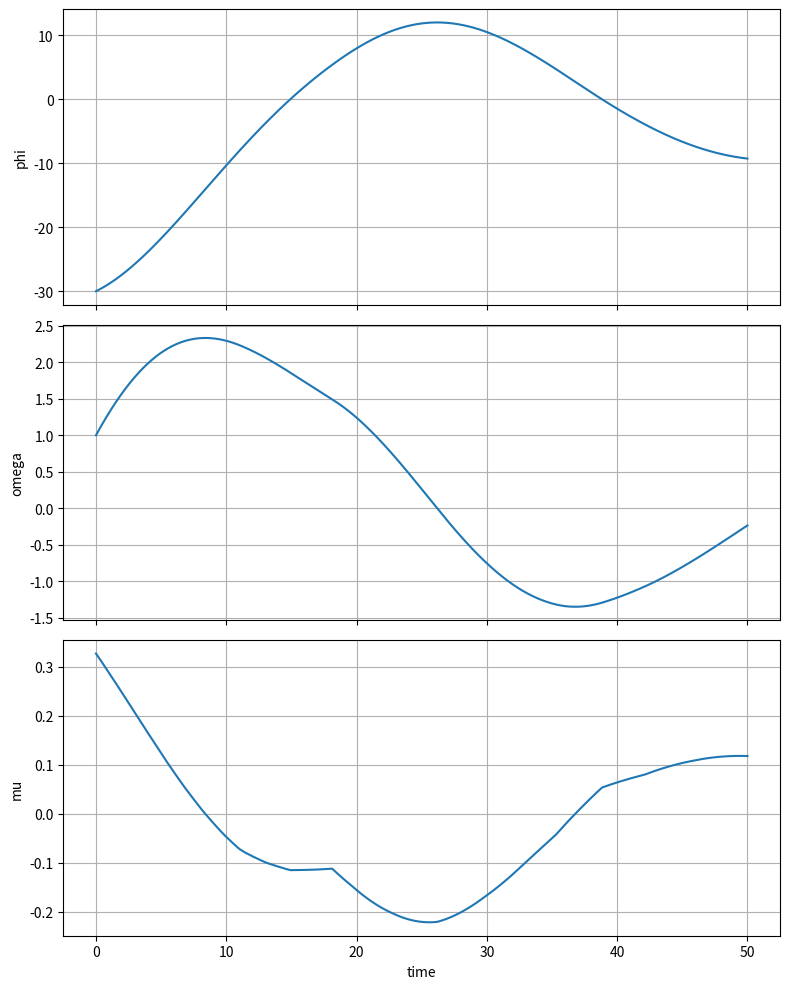

Reproduce this figure in Python.
import numpy as np
import matplotlib.pyplot as plt

# Налаштування параметрів
dt = 0.01            # крок інтегрування
T = 50.0             # загальний час моделювання
dmu_defuzz = 0.1     # безрозмірний крок інтегрування чисельника та знаменника
mu_min_rad = -np.pi/36
mu_max_rad =  np.pi/36

# переведемо радіани у градуси
rad2deg = 180.0/np.pi
mu_min = mu_min_rad * rad2deg
mu_max = mu_max_rad * rad2deg

n_terms = 6 # кількість термів (поділ на 6 частин для кута, швидкості і прискорення)

# Діапазони для вхідних значень
phi_range = (-180.0, 180.0)   # діапазон для кута
omega_range = (-50.0, 50.0)   # діапазон для швидкості

# Початкові значення
phi0_deg = -30.0   # початковий кут
omega0_deg = 1.0   # початкова швидкість

# Функції для побудови трикутних нечітких множин
def make_triangular_centers(rng, n):
    # робимо рівномірні "центри" термів у заданому діапазоні
    a, b = rng
    centers = np.linspace(a, b, n)
    width = (b - a) / (n - 1)   # відстань між центрами
    return centers, width*1.5   # ширина для трикутників

def triangular_mu(x, center, halfwidth):
    # обчислюємо, наскільки x "належить" до трикутної функції
    d = abs(x - center)
    if d >= halfwidth:
        return 0.0
    return 1.0 - d/halfwidth

# центри і ширини для кута та швидкості
phi_centers, phi_hw = make_triangular_centers(phi_range, n_terms)
omega_centers, omega_hw = make_triangular_centers(omega_range, n_terms)

# центри для вихідного прискорення
mu_centers = np.linspace(mu_min, mu_max, n_terms)
mu_hw = (mu_max - mu_min) / (n_terms - 1) * 1.5

# Правила (36 штук)
def normalize_centers(centers):
    # нормалізація значень у діапазон [-1, 1], щоб легше було комбінувати
    cmin, cmax = centers[0], centers[-1]
    return (centers - (cmin + cmax)/2.0) / ((cmax - cmin)/2.0)

norm_phi = normalize_centers(phi_centers)
norm_omega = normalize_centers(omega_centers)
norm_mu = normalize_centers(mu_centers)

# таблиця правил
rule_table = np.zeros((n_terms, n_terms), dtype=int)
for i in range(n_terms):
    for j in range(n_terms):
        # якщо і кут, і швидкість великі → даємо протилежне прискорення
        combined = -(norm_phi[i] + norm_omega[j]) / 2.0
        k = int(np.argmin(np.abs(norm_mu - combined))) # шукаємо найближчий терм
        rule_table[i, j] = k

# Нечіткий контролер
def fuzzy_control(phi, omega):
    # 1) fuzzify – рахуємо ступінь належності для всіх термів
    phi_mu = np.array([triangular_mu(phi, c, phi_hw) for c in phi_centers])
    omega_mu = np.array([triangular_mu(omega, c, omega_hw) for c in omega_centers])

    # 2) правила: беремо мінімум з phi та omega, дивимось у таблицю правил
    out_agg = np.zeros(n_terms)  # ступені для вихідних термів
    for i in range(n_terms):
        for j in range(n_terms):
            strength = min(phi_mu[i], omega_mu[j])
            out_idx = rule_table[i, j]
            out_agg[out_idx] = max(out_agg[out_idx], strength)

    # 3) дефазифікація – рахуємо середнє значення (центроїд)
    mu_vals = np.arange(mu_min, mu_max + 1e-9, dmu_defuzz)
    numerator = 0.0
    denominator = 0.0
    for m in mu_vals:
        membs = np.array([triangular_mu(m, c, mu_hw) for c in mu_centers])
        clipped = np.minimum(out_agg, membs)
        aggregated = np.max(clipped) if clipped.size else 0.0
        numerator += m * aggregated * dmu_defuzz
        denominator += aggregated * dmu_defuzz
    if denominator == 0.0:
        mu = 0.0
    else:
        mu = numerator / denominator
    mu = max(min(mu, mu_max), mu_min) # обмежуємо в межах
    return mu

# Основний цикл (метод Ейлера)
def run_simulation(phi0_deg, omega0_deg, dt, T):
    n_steps = int(np.ceil(T / dt)) + 1
    times = np.linspace(0.0, dt*(n_steps-1), n_steps)
    phi = np.zeros(n_steps)
    omega = np.zeros(n_steps)
    mu_arr = np.zeros(n_steps)

    # стартові умови
    phi[0] = phi0_deg
    omega[0] = omega0_deg

    # крок за кроком рахуємо значення
    for k in range(n_steps-1):
        t = times[k]
        mu = fuzzy_control(phi[k], omega[k])    # керуюче прискорення
        mu_arr[k] = mu
        phi[k+1] = phi[k] + dt * omega[k]       # новий кут
        omega[k+1] = omega[k] + dt * mu         # нова швидкість
    mu_arr[-1] = fuzzy_control(phi[-1], omega[-1])
    return times, phi, omega, mu_arr

# Запуск і збереження результаті
if __name__ == "__main__":
    times, phi, omega, mu_arr = run_simulation(phi0_deg, omega0_deg, dt, T)

    # зберігаємо все у файл
    out_file = "results.txt"
    data = np.vstack([times, phi, omega, mu_arr]).T
    header = "time_s\tphi_deg\tomega_deg_per_s\tmu_deg_per_s2"
    np.savetxt(out_file, data, fmt="%.6f\t%.6f\t%.6f\t%.6f", header=header, comments='')
    print(f"Results saved to {out_file} ({data.shape[0]} rows).")

    # графіки
    fig, axs = plt.subplots(3, 1, figsize=(8, 10), sharex=True)
    axs[0].plot(times, phi)
    axs[0].set_ylabel("phi")
    axs[0].grid(True)
    axs[1].plot(times, omega)
    axs[1].set_ylabel("omega")
    axs[1].grid(True)
    axs[2].plot(times, mu_arr)
    axs[2].set_ylabel("mu")
    axs[2].set_xlabel("time")
    axs[2].grid(True)
    plt.tight_layout()
    plt.show()
